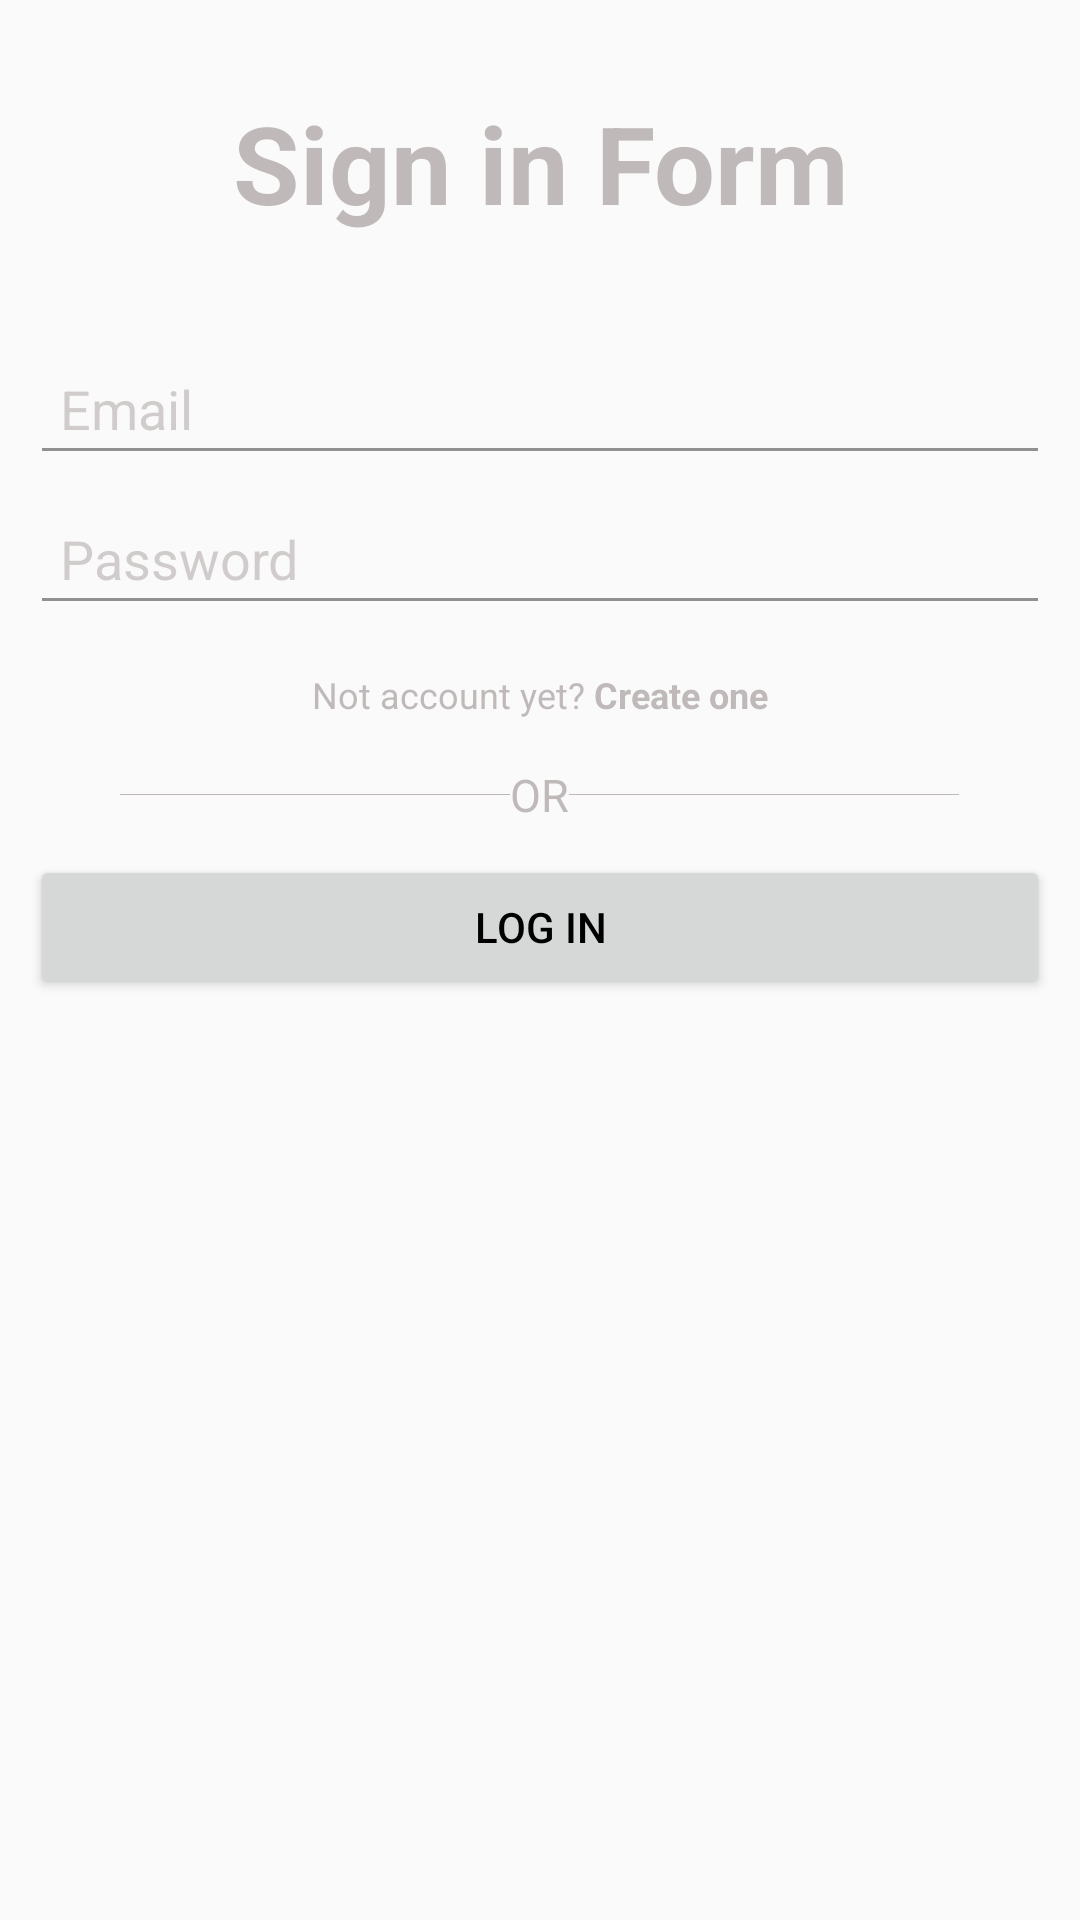

Layout XML and referenced resources for this Android screen:
<!-- AndroidManifest.xml: application theme Theme.ItDemo -->
<!-- res/layout/relative_linear.xml -->
<?xml version="1.0" encoding="utf-8"?>
<RelativeLayout xmlns:android="http://schemas.android.com/apk/res/android"
    android:layout_width="match_parent"
    android:layout_height="match_parent"
    android:orientation="vertical"
    android:padding="10dp">

    <LinearLayout
        android:layout_width="match_parent"
        android:layout_height="wrap_content"
        android:orientation="vertical">

        <TextView
            android:layout_width="match_parent"
            android:layout_height="wrap_content"
            android:layout_gravity="center_horizontal"
            android:layout_marginBottom="10dp"
            android:gravity="center_horizontal"
            android:padding="20dp"
            android:text="Sign in Form"
            android:textColor="#858A7C7C"
            android:textSize="36sp"
            android:textStyle="bold" />

        <EditText
            android:layout_width="match_parent"
            android:layout_height="40dp"
            android:layout_marginTop="10dp"
            android:alpha="0.7"
            android:hint="Email"
            android:padding="10dp"
            android:textColor="#858A7C7C"
            android:textColorHint="#858A7C7C" />

        <EditText
            android:layout_width="match_parent"
            android:layout_height="40dp"
            android:layout_marginTop="10dp"
            android:alpha="0.7"
            android:hint="Password"
            android:inputType="textPassword"
            android:padding="10dp"
            android:textColor="#858A7C7C"
            android:textColorHint="#858A7C7C" />

        <LinearLayout
            android:layout_width="match_parent"
            android:layout_height="wrap_content"
            android:layout_gravity="left"
            android:layout_margin="15dp"
            android:gravity="center_horizontal"
            android:orientation="horizontal">

            <TextView
                android:layout_width="wrap_content"
                android:layout_height="wrap_content"
                android:text="Not account yet?"
                android:textColor="#858A7C7C"
                android:textSize="12sp" />

            <TextView
                android:layout_width="wrap_content"
                android:layout_height="wrap_content"
                android:text=" Create one"
                android:textColor="#858A7C7C"
                android:textSize="12sp"
                android:textStyle="bold" />
        </LinearLayout>

        <LinearLayout
            android:layout_width="match_parent"
            android:layout_height="wrap_content"
            android:orientation="horizontal"
            android:gravity="center_horizontal">
        <View
            android:layout_width="130dp"
            android:layout_height="0.1dp"
            android:layout_marginTop="10dp"
            android:background="#858A7C7C"
            />

            <TextView
                android:layout_width="wrap_content"
                android:layout_height="wrap_content"

                android:text="OR"

                android:textColor="#858A7C7C"
                android:textSize="15sp" />
        <View
            android:layout_width="130dp"
            android:layout_height="0.1dp"
            android:id="@+id/view2"
            android:layout_marginTop="10dp"
            android:background="#858A7C7C"
            android:layout_alignParentRight="true"/>
        </LinearLayout>
        <Button
            android:layout_width="match_parent"
            android:layout_height="wrap_content"
            android:layout_marginTop="10dp"
            android:text="Log In"
            android:textColor="#000" />
    </LinearLayout>

</RelativeLayout>
<!-- resources referenced by this layout -->
<resources>
  <style name="Theme.ItDemo" parent="Theme.AppCompat.Light.DarkActionBar">
          
          <item name="colorPrimary">@color/purple_500</item>
          <item name="colorPrimaryVariant">@color/purple_700</item>
          <item name="colorOnPrimary">@color/white</item>
          
          <item name="colorSecondary">@color/teal_200</item>
          <item name="colorSecondaryVariant">@color/teal_700</item>
          <item name="colorOnSecondary">@color/black</item>
          
          <item name="android:statusBarColor">?attr/colorPrimaryVariant</item>
          
      </style>
  <!-- not gathered from this repository: default colours our renderer supplied (Android Studio template values) -->
  <color name="purple_500">#FF6200EE</color>
  <color name="purple_700">#FF3700B3</color>
  <color name="teal_200">#FF03DAC5</color>
  <color name="teal_700">#FF018786</color>
  <color name="black">#FF000000</color>
  <color name="white">#FFFFFFFF</color>
</resources>
